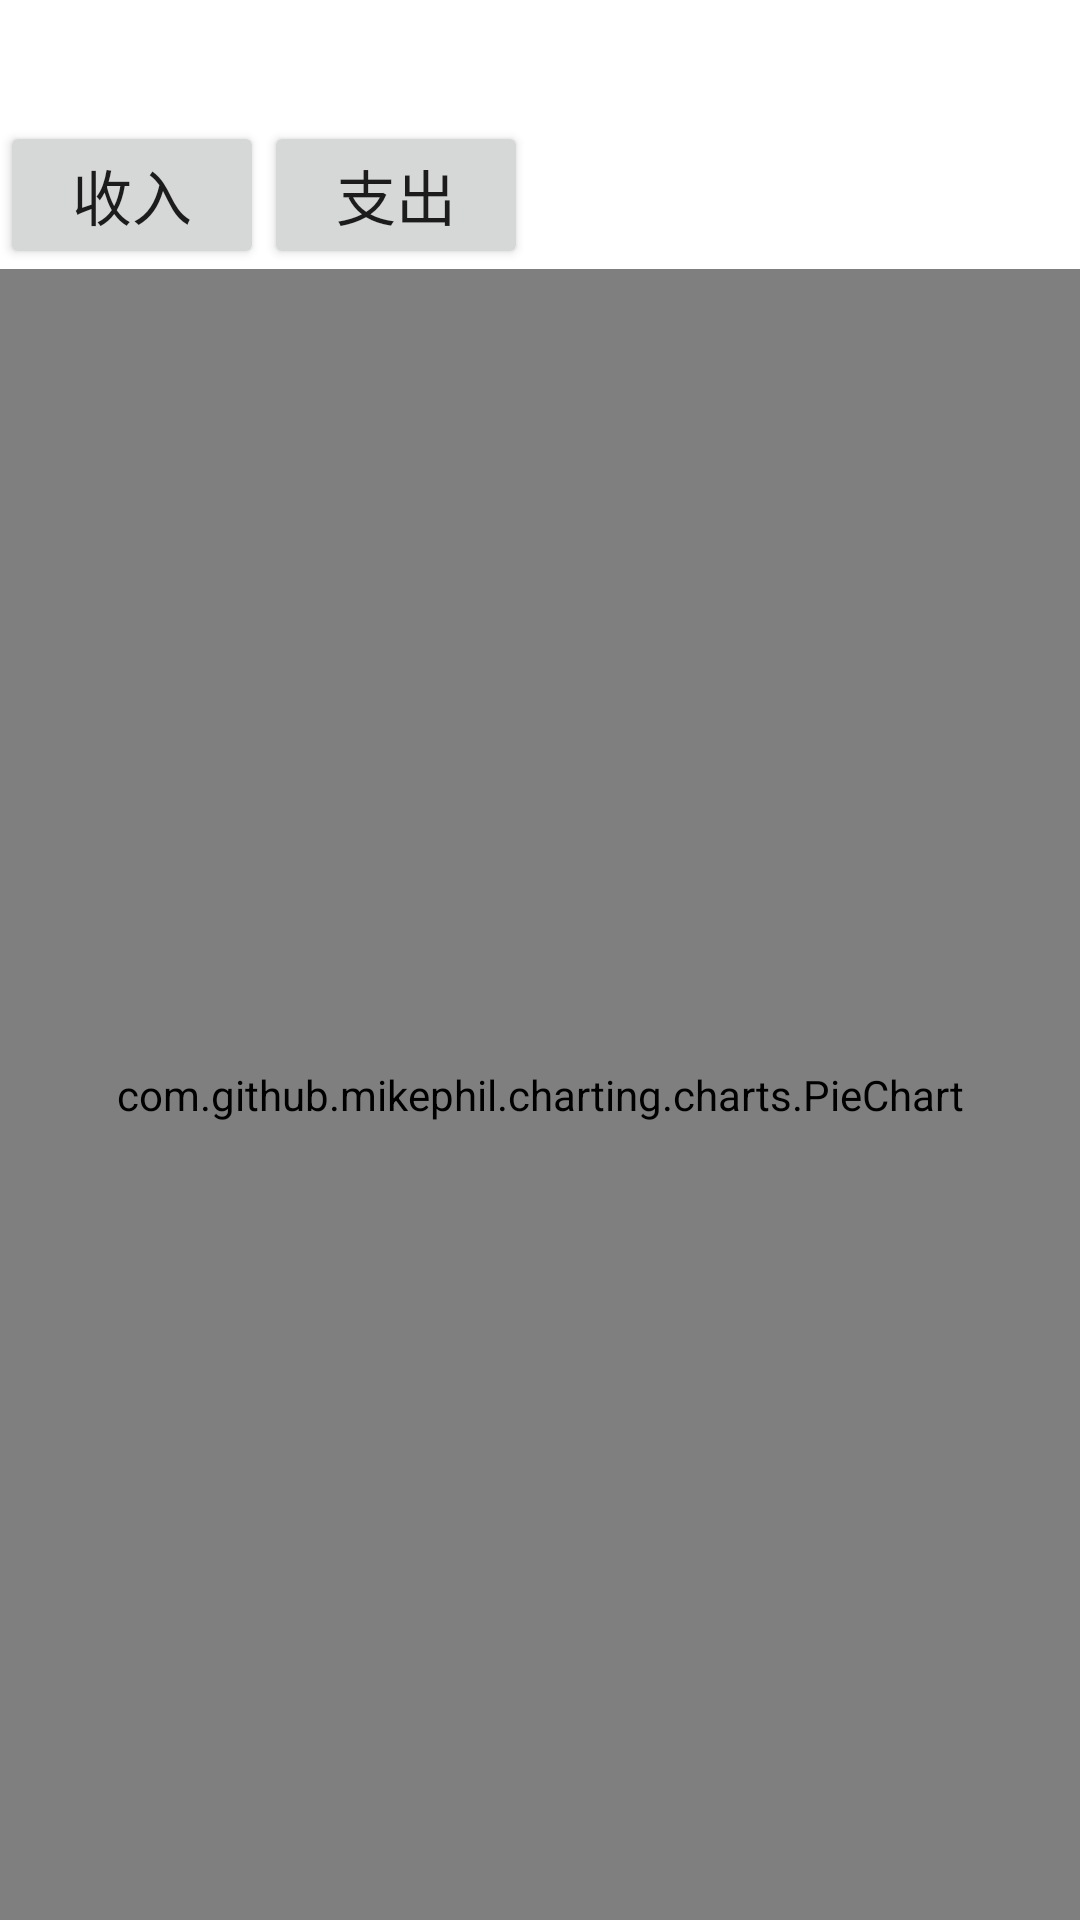

Android layout source for this screen:
<!-- AndroidManifest.xml: application theme Theme.AccountsKeeping -->
<!-- res/layout/activity_month.xml -->
<?xml version="1.0" encoding="utf-8"?>
<LinearLayout xmlns:android="http://schemas.android.com/apk/res/android"
    xmlns:tools="http://schemas.android.com/tools"
    android:layout_width="match_parent"
    android:layout_height="match_parent"
    android:orientation="vertical"
    tools:context=".MonthActivity">

    <TextView
        android:id="@+id/month_title"
        android:layout_width="match_parent"
        android:layout_height="wrap_content"
        android:layout_gravity="center_vertical"
        android:gravity="center"
        android:textSize="30sp" />

    <LinearLayout
        android:layout_width="wrap_content"
        android:layout_height="wrap_content"
        android:orientation="horizontal">

    <Button
        android:id="@+id/btn_income"
        android:layout_width="match_parent"
        android:layout_height="wrap_content"
        android:text="收入"
        android:textSize="20sp"
        />

    <Button
        android:id="@+id/btn_outcome"
        android:layout_width="match_parent"
        android:layout_height="wrap_content"
        android:text="支出"
        android:textSize="20sp"
        />

    </LinearLayout>

    <com.github.mikephil.charting.charts.PieChart
        android:id="@+id/pieChart"
        android:layout_width="match_parent"
        android:layout_height="match_parent" />

</LinearLayout>
<!-- resources referenced by this layout -->
<resources>
  <style name="Theme.AccountsKeeping" parent="Theme.MaterialComponents.DayNight.DarkActionBar">
          
          <item name="colorPrimary">@color/purple_500</item>
          <item name="colorPrimaryVariant">@color/purple_700</item>
          <item name="colorOnPrimary">@color/white</item>
          
          <item name="colorSecondary">@color/teal_200</item>
          <item name="colorSecondaryVariant">@color/teal_700</item>
          <item name="colorOnSecondary">@color/black</item>
          
          <item name="android:statusBarColor">?attr/colorPrimaryVariant</item>
          
      </style>
  <!-- not gathered from this repository: default colours our renderer supplied (Android Studio template values) -->
  <color name="purple_500">#FF6200EE</color>
  <color name="purple_700">#FF3700B3</color>
  <color name="teal_200">#FF03DAC5</color>
  <color name="teal_700">#FF018786</color>
  <color name="black">#FF000000</color>
  <color name="white">#FFFFFFFF</color>
</resources>
